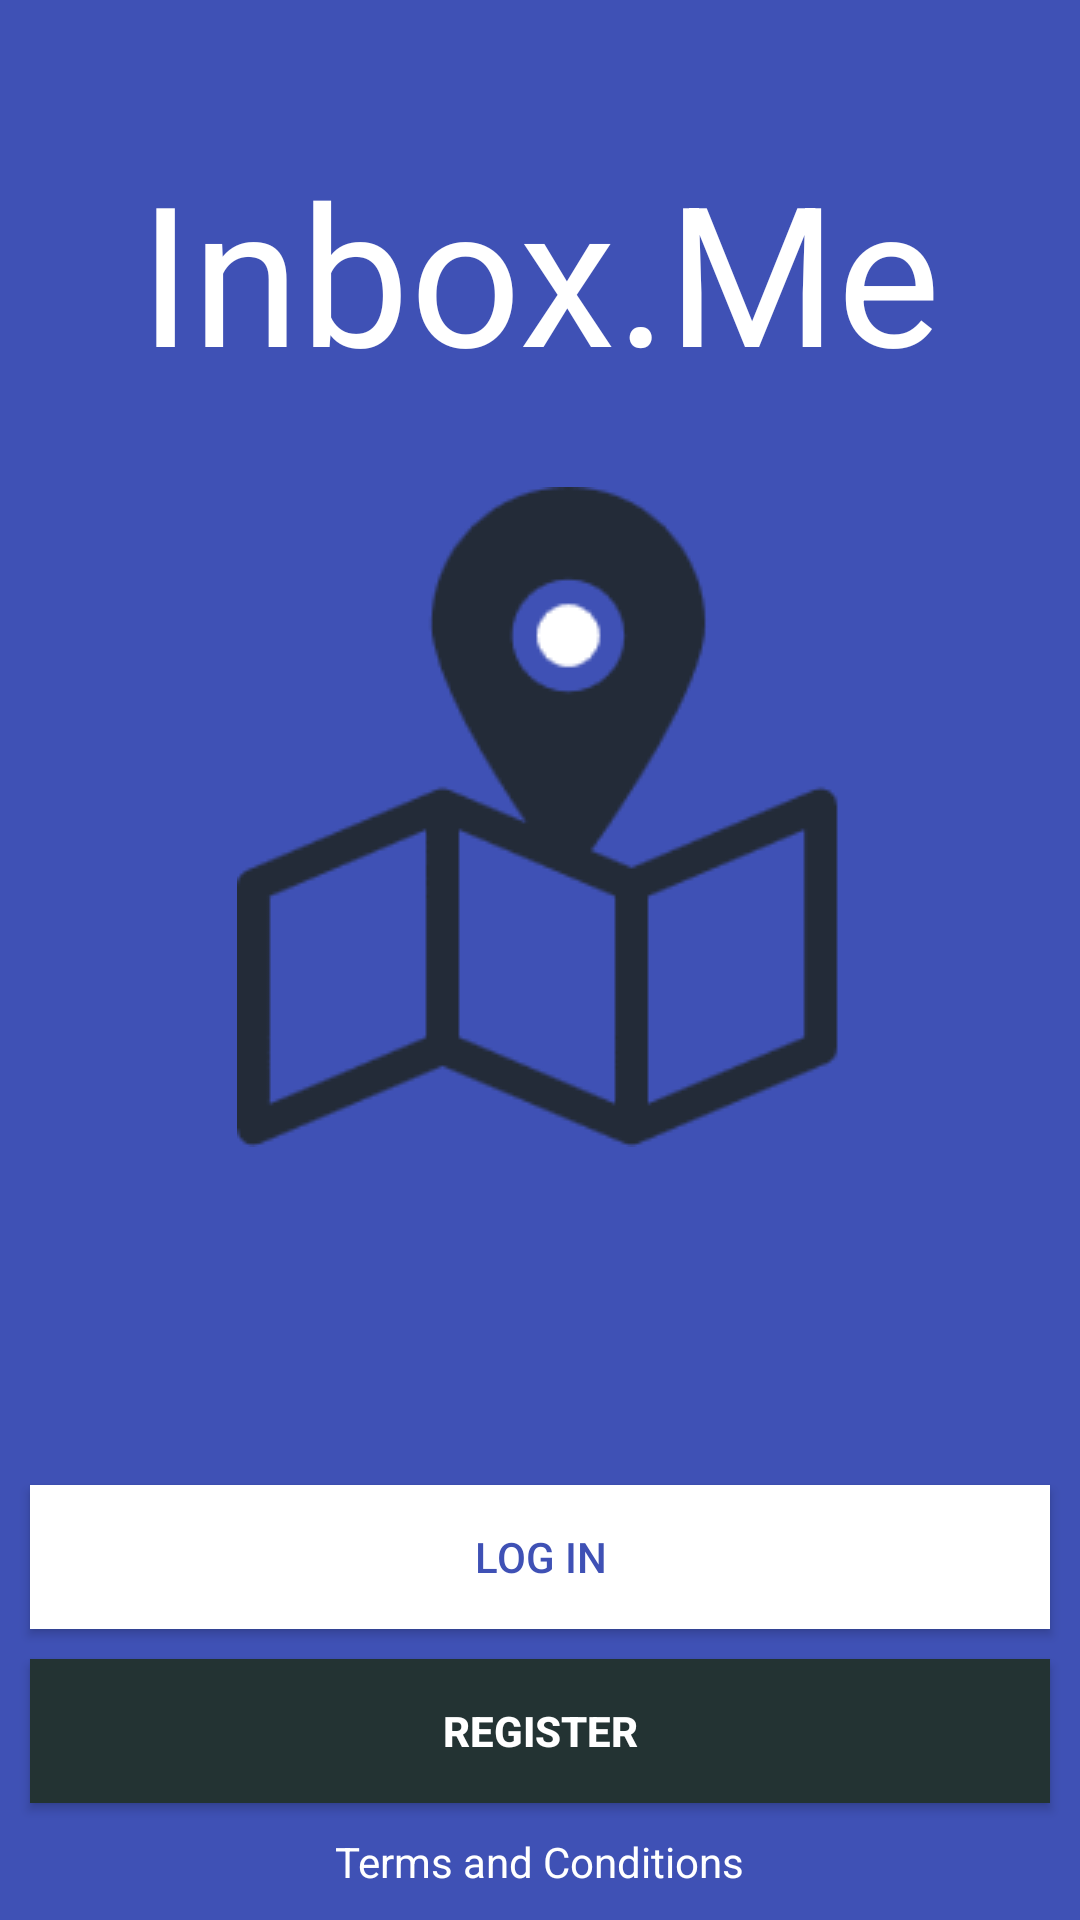

Here is an Android app screen rendered from its layout file. Give the layout XML and the strings, colors and styles it references.
<!-- AndroidManifest.xml: application theme AppTheme -->
<!-- res/layout/activity_initial.xml -->
<?xml version="1.0" encoding="utf-8"?>
<RelativeLayout xmlns:android="http://schemas.android.com/apk/res/android"
    xmlns:app="http://schemas.android.com/apk/res-auto"
    xmlns:tools="http://schemas.android.com/tools"
    android:id="@+id/activity_initial"
    android:layout_width="match_parent"
    android:layout_height="match_parent"
    android:background="@color/colorPrimary"
    tools:context="com.apps.vithursan.inboxme.InitialActivity">

    <TextView
        android:onClick="testFragment"
        android:text="@string/app_name"
        android:layout_width="wrap_content"
        android:layout_height="wrap_content"
        android:textSize="65sp"
        android:textColor="#fff"
        android:id="@+id/appName"
        android:layout_marginTop="47dp"
        android:layout_alignParentTop="true"
        android:layout_centerHorizontal="true" />

    <ImageView
        android:layout_width="wrap_content"
        android:layout_height="wrap_content"
        android:id="@+id/appLogo"
        android:layout_marginTop="29dp"
        android:layout_below="@+id/appName"
        android:layout_centerHorizontal="true"
        app:srcCompat="@drawable/logos" />

    <Button
        android:text="@string/logIn"
        android:layout_width="match_parent"
        android:layout_height="wrap_content"
        android:id="@+id/btnLogIn"
        android:onClick="onbtnLogInClick"
        android:textColor="@color/colorPrimary"
        android:background="@android:color/white"
        android:layout_above="@+id/btnRegister"
        android:layout_alignParentLeft="true"
        android:layout_alignParentStart="true"
        android:layout_marginBottom="10dp"
        android:layout_marginLeft="10dp"
        android:layout_marginRight="10dp"/>

    <Button
        android:text="@string/register"
        android:layout_width="match_parent"
        android:layout_height="wrap_content"
        android:id="@+id/btnRegister"
        android:onClick="onbtnRegisterClick"
        android:textColor="@android:color/white"
        android:background="@color/colorDark"
        android:textStyle="bold"
        android:layout_above="@+id/TnC"
        android:layout_marginBottom="10dp"
        android:layout_marginLeft="10dp"
        android:layout_marginRight="10dp"/>

    <TextView
        android:text="@string/terms_and_conditions"
        android:layout_width="wrap_content"
        android:layout_height="wrap_content"
        android:id="@+id/TnC"
        android:onClick="ontxtTermsClick"
        android:layout_alignParentBottom="true"
        android:layout_centerHorizontal="true"
        android:textColor="@android:color/white"
        android:layout_marginBottom="10dp" />
</RelativeLayout>
<!-- resources referenced by this layout -->
<resources>
  <color name="colorDark">#233333</color>
  <color name="colorPrimary">#3F51B5</color>
  <!-- drawable logos: png bitmap (drawable, 6675 bytes) -->
  <string name="app_name">Inbox.Me</string>
  <string name="logIn">LOG IN</string>
  <string name="register">REGISTER</string>
  <string name="terms_and_conditions">Terms and Conditions</string>
  <style name="AppTheme" parent="Theme.AppCompat.Light.NoActionBar">
          
          <item name="colorPrimary">@color/colorPrimary</item>
          <item name="colorPrimaryDark">@color/colorPrimaryDark</item>
          <item name="colorAccent">@color/colorAccent</item>
      </style>
  <color name="colorPrimaryDark">#303F9F</color>
  <color name="colorAccent">#232b38</color>
</resources>
